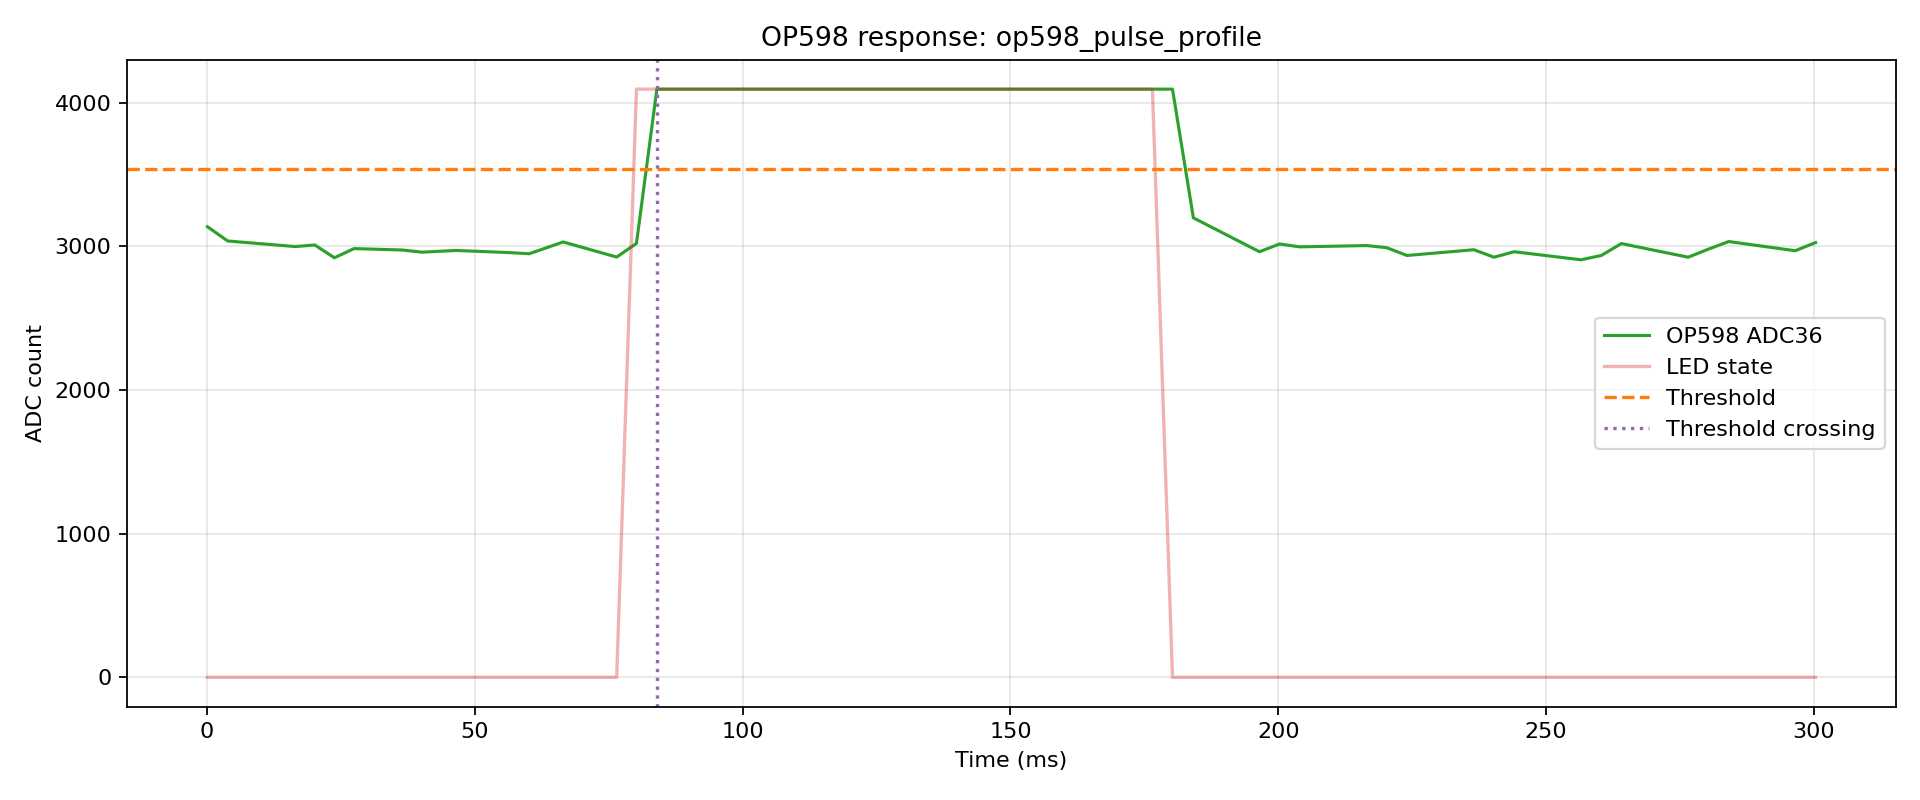

The data file committed next to this chart (first rows):
index, t_us, t_ms, adc, led, phase, pulse_index
0, 119, 0.119, 3137, 0, pre, -1
1, 3895, 3.895, 3038, 0, pre, -1
2, 16510, 16.51, 2999, 0, pre, -1
3, 20163, 20.16, 3010, 0, pre, -1
4, 23815, 23.82, 2921, 0, pre, -1
5, 27474, 27.47, 2985, 0, pre, -1
6, 36511, 36.51, 2975, 0, pre, -1
7, 40177, 40.18, 2960, 0, pre, -1
8, 46511, 46.51, 2972, 0, pre, -1
9, 56511, 56.51, 2957, 0, pre, -1
10, 60192, 60.19, 2949, 0, pre, -1
11, 66510, 66.51, 3031, 0, pre, -1
12, 76510, 76.51, 2926, 0, pre, -1
13, 80197, 80.2, 3021, 1, pulse, 0
14, 84007, 84.01, 4095, 1, pulse, 0
15, 96515, 96.52, 4095, 1, pulse, 0
16, 100193, 100.2, 4095, 1, pulse, 0
17, 103860, 103.9, 4095, 1, pulse, 0
18, 116510, 116.5, 4095, 1, pulse, 0
19, 120192, 120.2, 4095, 1, pulse, 0
20, 123882, 123.9, 4095, 1, pulse, 0
21, 136510, 136.5, 4095, 1, pulse, 0
22, 140214, 140.2, 4095, 1, pulse, 0
23, 143905, 143.9, 4095, 1, pulse, 0
24, 156510, 156.5, 4095, 1, pulse, 0
25, 160220, 160.2, 4095, 1, pulse, 0
26, 163953, 164, 4095, 1, pulse, 0
27, 176510, 176.5, 4095, 1, pulse, 0
28, 180253, 180.3, 4095, 0, post, 0
29, 184154, 184.2, 3199, 0, post, 0
30, 196494, 196.5, 2963, 0, post, 0
31, 200236, 200.2, 3017, 0, post, 0
32, 203985, 204, 2997, 0, post, 0
33, 216506, 216.5, 3006, 0, post, 0
34, 220269, 220.3, 2991, 0, post, 0
35, 224012, 224, 2937, 0, post, 0
36, 236510, 236.5, 2977, 0, post, 0
37, 240267, 240.3, 2925, 0, post, 0
38, 244036, 244, 2963, 0, post, 0
39, 256506, 256.5, 2907, 0, post, 0
40, 260290, 260.3, 2937, 0, post, 0
41, 264051, 264.1, 3020, 0, post, 0
42, 276510, 276.5, 2925, 0, post, 0
43, 280289, 280.3, 2981, 0, post, 0
44, 284079, 284.1, 3034, 0, post, 0
45, 296494, 296.5, 2970, 0, post, 0
46, 300298, 300.3, 3027, 0, post, 0
